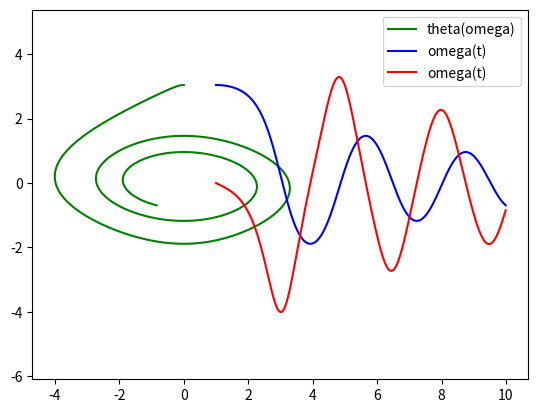

Here is the Python script that generated this plot:
import numpy as np
from scipy.integrate import odeint
import matplotlib.pyplot as plt 
# определяем перемеенную величину
t=np.arange(1,10,0.01)

#определяем функцию для системы диффуров
def diff_func(z,t):
    theta,omega= z #указание изменяемых функцийбчерез изменяемую величину системы
    dtheta_dt = omega
    domega_dt=-b*omega- c*np.sin(theta)
    return dtheta_dt,domega_dt #в том же порядке возвращаются
theta0=np.pi-0.1
omega0=0
z0= theta0,omega0
b=0.25
c=5

sol=odeint(diff_func,z0,t)

plt.plot(sol[:,1],sol[:,0],'g',label='theta(omega)')
plt.plot(t,sol[:,0],'b',label='omega(t)')
plt.plot(t,sol[:,1],'r',label='omega(t)')
plt.legend()
plt.axis('equal')
plt.show() 
